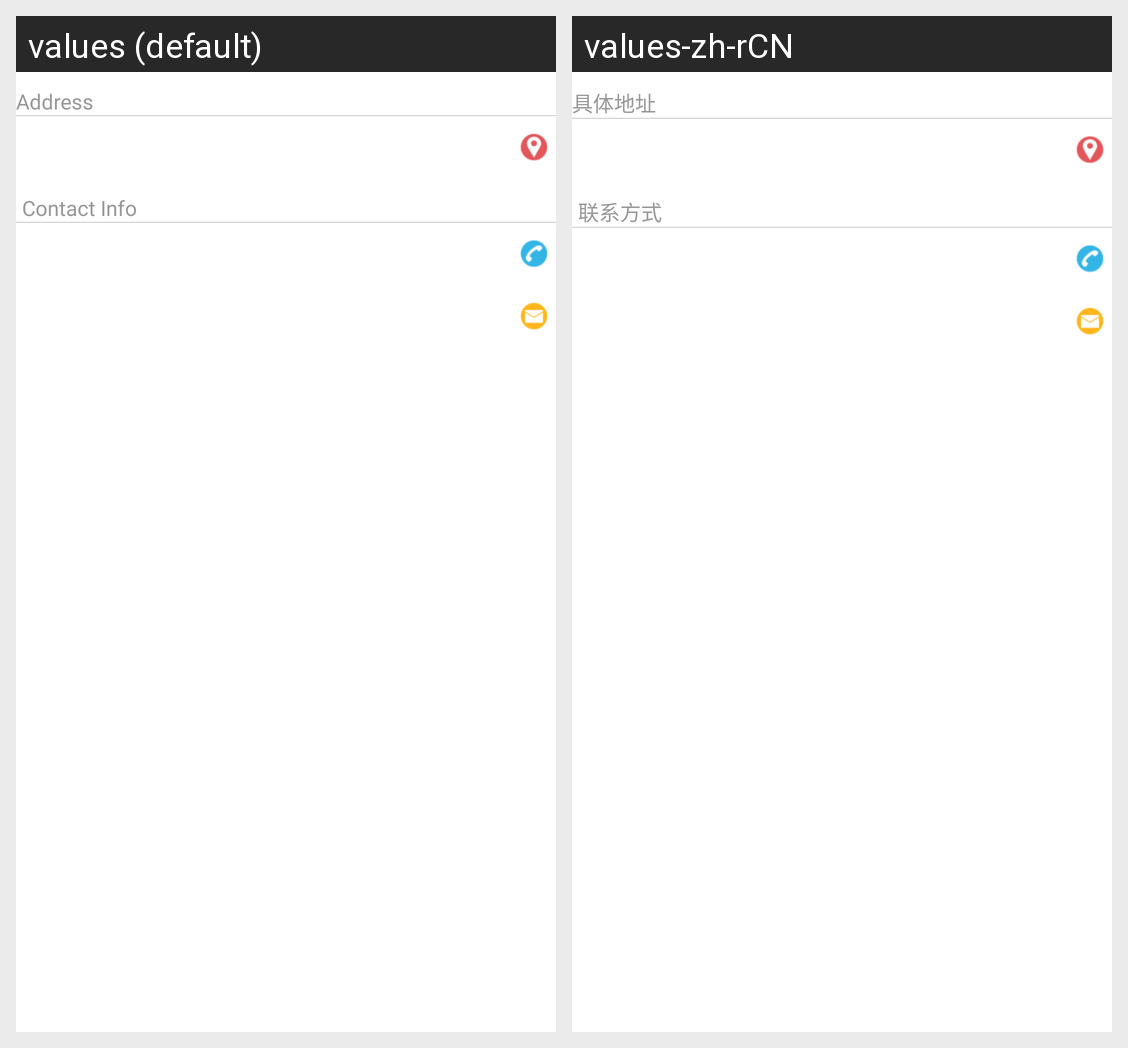

Translations of the strings shown on this Android screen, per locale in the grid:
Android screen res/layout/public_circle_otherinfo_layout_new.xml rendered under 2 locales, left to right: values (default), values-zh-rCN. Device: Nexus 5 (rendered at 1080×1920; each locale shown at half size, 540×960, under a caption strip naming it); theme Theme.MaterialComponents.DayNight.NoActionBar.
Strings drawn on this screen, with the default value and each locale's value (text and hints the layout hard-codes, and strings that could not be matched under every locale, appear in the picture but are not listed):

public_circle_address
  values: Address
  values-zh-rCN: 具体地址

public_circle_contact_info_label
  values: Contact Info
  values-zh-rCN: 联系方式
